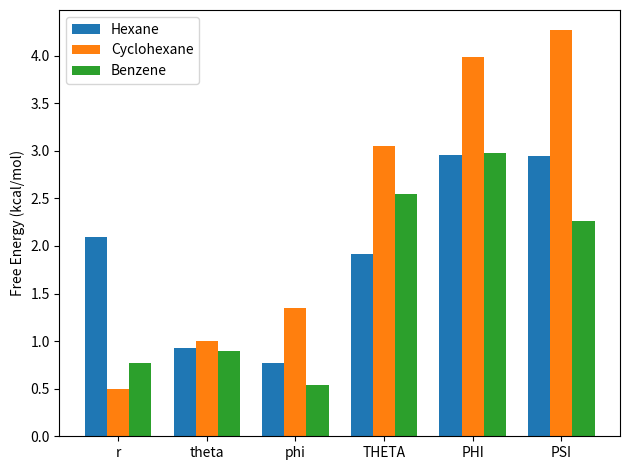

This chart was generated by the following Python code:
#%%
import matplotlib.pyplot as plt
import numpy as np
import scipy.stats as stats


lstRelevantColumns = [1,3,5,7,9,11]
lstRelevantColumnsStr = ['r', 'theta', 'phi', 'THETA', 'PHI', 'PSI']
lstLambdaDec = [0.0001, 0.001, 0.01, 0.1, 0.2, 0.5, 1.0]
lstLambdaStr = ['0_0001', '0_001', '0_01', '0_1', '0_2','0_5', '1_0']
lstg17 = [2.08982, 0.92826, 0.76986, 1.91439, 2.95518, 2.94152]
lstg19 = [0.498, 1.001, 1.349, 3.052, 3.983, 4.267]
lstg20 = [0.76729,0.89649,0.54264, 2.54291, 2.97685, 2.26410]


x = np.arange(len(lstRelevantColumnsStr))
fig, ax = plt.subplots()

singleRun = ax.bar(x - 0.25, lstg17, 0.25, label='Hexane')
doubleRun = ax.bar(x , lstg19, 0.25, label='Cyclohexane')
quadrun = ax.bar(x + 0.25, lstg20, 0.25, label='Benzene')

ax.set_ylabel("Free Energy (kcal/mol)")
ax.set_xticks(x)
ax.set_xticklabels(lstRelevantColumnsStr)
ax.legend()
fig.tight_layout()
